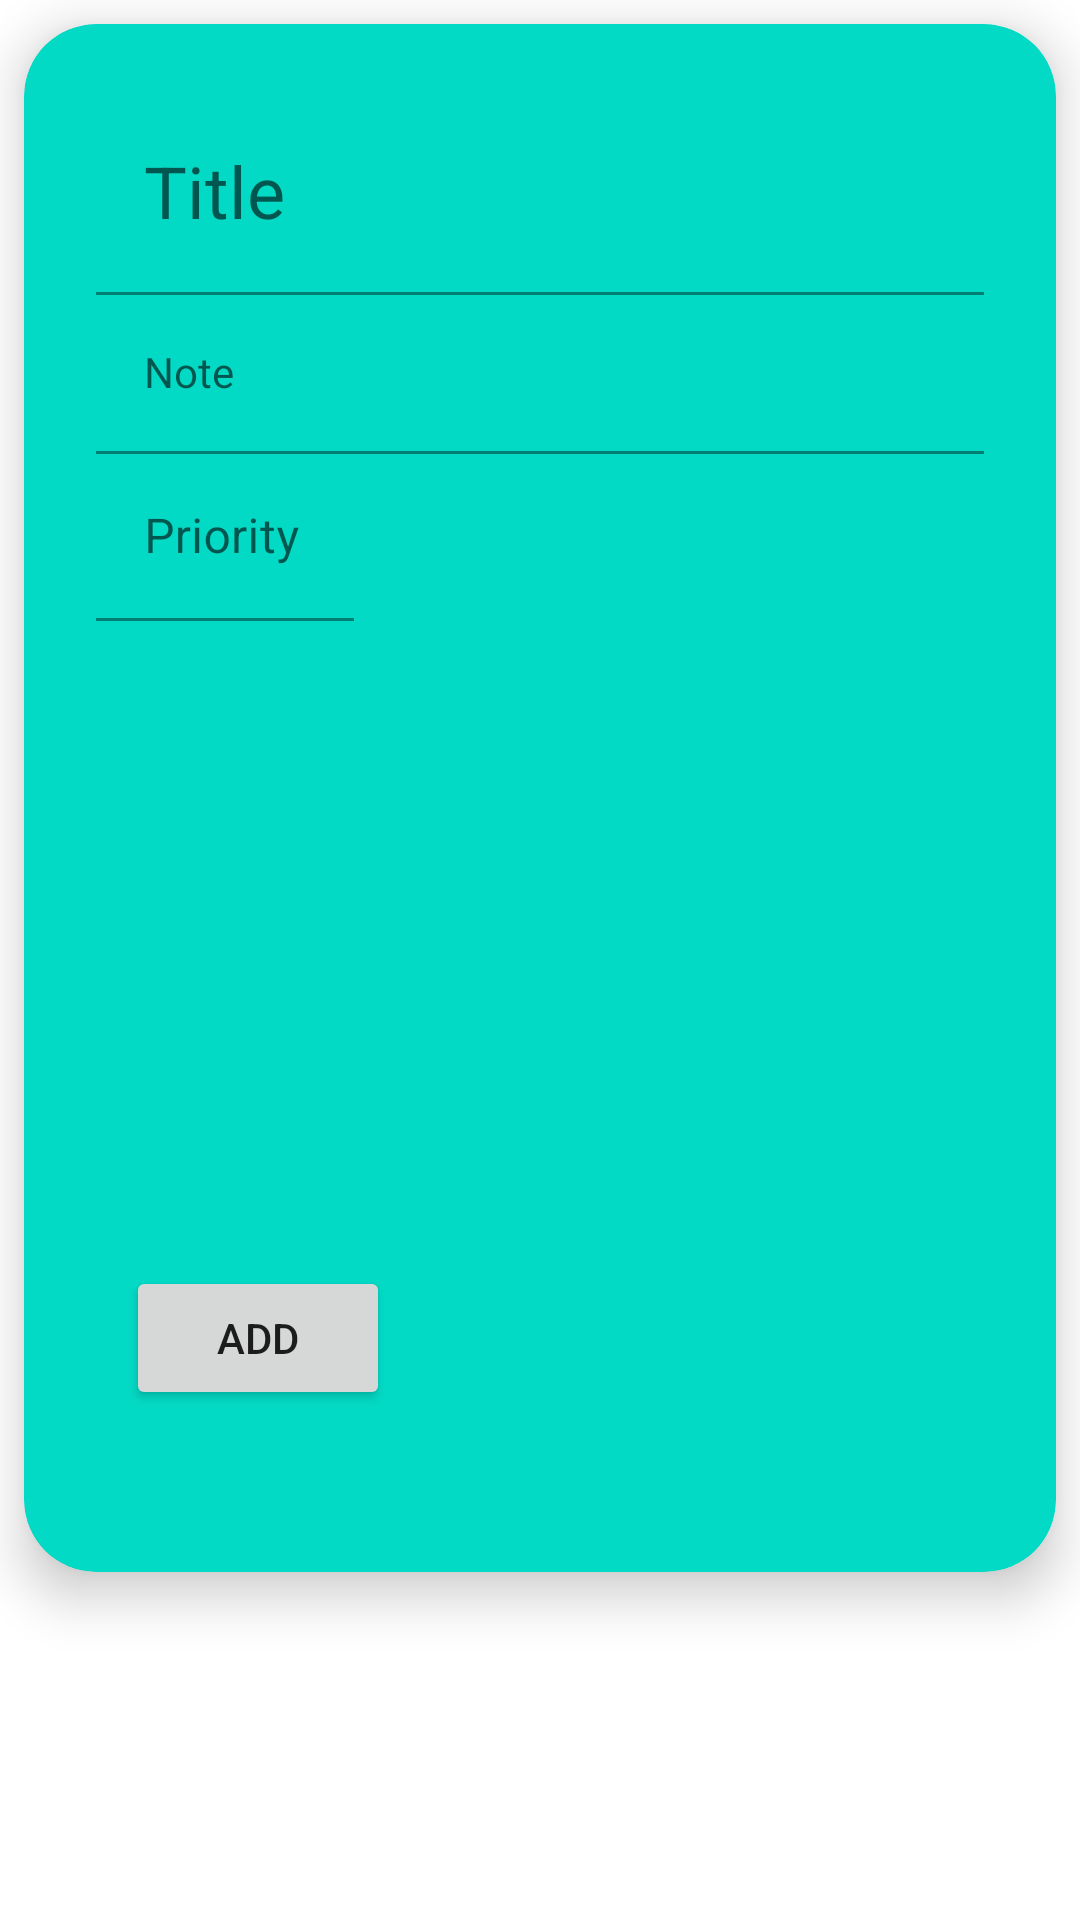

Produce the Android XML layout that renders to this screen, including the resource entries it uses.
<!-- AndroidManifest.xml: application theme Theme.MaterialApp -->
<!-- res/layout/add_note_bottom_sheet_fragment.xml -->
<?xml version="1.0" encoding="utf-8"?>
<androidx.core.widget.NestedScrollView xmlns:android="http://schemas.android.com/apk/res/android"
    xmlns:app="http://schemas.android.com/apk/res-auto"
    xmlns:tools="http://schemas.android.com/tools"
    android:layout_width="match_parent"
    android:layout_height="wrap_content">

    <com.google.android.material.card.MaterialCardView
        android:layout_width="match_parent"
        android:layout_height="wrap_content"
        android:layout_margin="@dimen/margin_small"
        app:cardBackgroundColor="?attr/colorSecondary"
        app:cardCornerRadius="@dimen/card_view_corner_radius"
        app:cardElevation="@dimen/card_view_elevation"
        app:contentPadding="@dimen/padding_small">

        <androidx.constraintlayout.widget.ConstraintLayout
            android:layout_width="match_parent"
            android:layout_height="@dimen/card_view_height">


            <androidx.appcompat.widget.LinearLayoutCompat
                android:id="@+id/fragment_add_item_note__linear_layout"
                android:layout_width="match_parent"
                android:layout_height="0dp"
                android:layout_margin="@dimen/margin_medium"
                android:orientation="vertical"
                app:layout_constraintBottom_toBottomOf="parent"
                app:layout_constraintTop_toTopOf="parent">

                <com.google.android.material.textfield.TextInputLayout
                    android:layout_width="match_parent"
                    android:layout_height="wrap_content">

                    <com.google.android.material.textfield.TextInputEditText
                        android:id="@+id/title"
                        android:layout_width="match_parent"
                        android:layout_height="wrap_content"
                        android:background="?attr/colorSecondary"
                        android:hint="@string/title_hint"
                        android:textAppearance="@style/Text.Header"
                        tools:text="Название" />

                </com.google.android.material.textfield.TextInputLayout>

                <com.google.android.material.textfield.TextInputLayout
                    android:layout_width="match_parent"
                    android:layout_height="wrap_content">

                    <com.google.android.material.textfield.TextInputEditText
                        android:id="@+id/text"
                        style="@style/CardView.Description"
                        android:layout_width="match_parent"
                        android:layout_height="wrap_content"
                        android:background="?attr/colorSecondary"
                        android:hint="@string/note_hint"
                        tools:text="Всем привет! Как дела?\n Все хорошо" />

                </com.google.android.material.textfield.TextInputLayout>

                <com.google.android.material.textfield.TextInputLayout
                    android:layout_width="match_parent"
                    android:layout_height="wrap_content">

                    <com.google.android.material.textfield.TextInputEditText
                        android:id="@+id/priority"
                        android:layout_width="@dimen/priority_edit_text_width"
                        android:layout_height="wrap_content"
                        android:background="?attr/colorSecondary"
                        android:hint="@string/priority_hint"
                        android:inputType="number"
                        android:maxLength="1"
                        android:textAlignment="center" />

                </com.google.android.material.textfield.TextInputLayout>

                <androidx.appcompat.widget.LinearLayoutCompat
                    android:layout_width="match_parent"
                    android:layout_height="match_parent">

                    <Button
                        android:id="@+id/addButton"
                        android:layout_width="wrap_content"
                        android:layout_height="wrap_content"
                        android:layout_gravity="bottom"
                        android:layout_margin="@dimen/margin_10"
                        android:text="@string/add" />

                    <TextView
                        android:id="@+id/date"
                        style="@style/Text.Date"
                        android:layout_width="match_parent"
                        android:layout_height="wrap_content"
                        android:layout_gravity="bottom"
                        android:textColor="?attr/colorPrimary"
                        tools:text="16.12.21" />
                </androidx.appcompat.widget.LinearLayoutCompat>

            </androidx.appcompat.widget.LinearLayoutCompat>

        </androidx.constraintlayout.widget.ConstraintLayout>

    </com.google.android.material.card.MaterialCardView>

</androidx.core.widget.NestedScrollView>
<!-- resources referenced by this layout -->
<resources>
  <dimen name="card_view_corner_radius">24dp</dimen>
  <dimen name="card_view_elevation">10dp</dimen>
  <dimen name="card_view_height">500dp</dimen>
  <dimen name="margin_10">10sp</dimen>
  <dimen name="margin_medium">16dp</dimen>
  <dimen name="margin_small">8dp</dimen>
  <dimen name="padding_small">8dp</dimen>
  <dimen name="priority_edit_text_width">86dp</dimen>
  <string name="add">ADD</string>
  <string name="note_hint">Note</string>
  <string name="priority_hint">Priority</string>
  <string name="title_hint">Title</string>
  <style name="CardView.Description" parent="Widget.Material3.CardView.Outlined">
          <item name="strokeColor">?attr/colorPrimary</item>
      </style>
  <style name="Text.Date">
          <item name="android:padding">@dimen/padding_12</item>
          <item name="android:textAlignment">viewEnd</item>
          <item name="android:textColor">?attr/colorSecondary</item>
          <item name="android:textSize">@dimen/text_size_12</item>
      </style>
  <style name="Text.Header">
          <item name="android:textSize">24sp</item>
          <item name="fontFamily">@font/clear_sans_bold</item>
          <item name="android:textColor">?attr/headerColor</item>
      </style>
  <style name="Theme.MaterialApp" parent="Theme.MaterialComponents.DayNight.NoActionBar">
          
          <item name="colorPrimary">@color/purple_500</item>
          <item name="colorPrimaryVariant">@color/purple_700</item>
          <item name="colorOnPrimary">@color/white</item>
          
          <item name="colorSecondary">@color/teal_200</item>
          <item name="colorSecondaryVariant">@color/teal_700</item>
          <item name="colorOnSecondary">@color/black</item>
  
          <item name="headerColor">@color/black</item>
          <item name="android:statusBarColor">@color/black</item>
  
      </style>
  <dimen name="padding_12">12sp</dimen>
  <dimen name="text_size_12">12dp</dimen>
  <color name="purple_500">#FF6200EE</color>
  <color name="purple_700">#FF3700B3</color>
  <color name="white">#FFFFFFFF</color>
  <color name="teal_200">#FF03DAC5</color>
  <color name="teal_700">#FF018786</color>
  <color name="black">#FF000000</color>
</resources>
